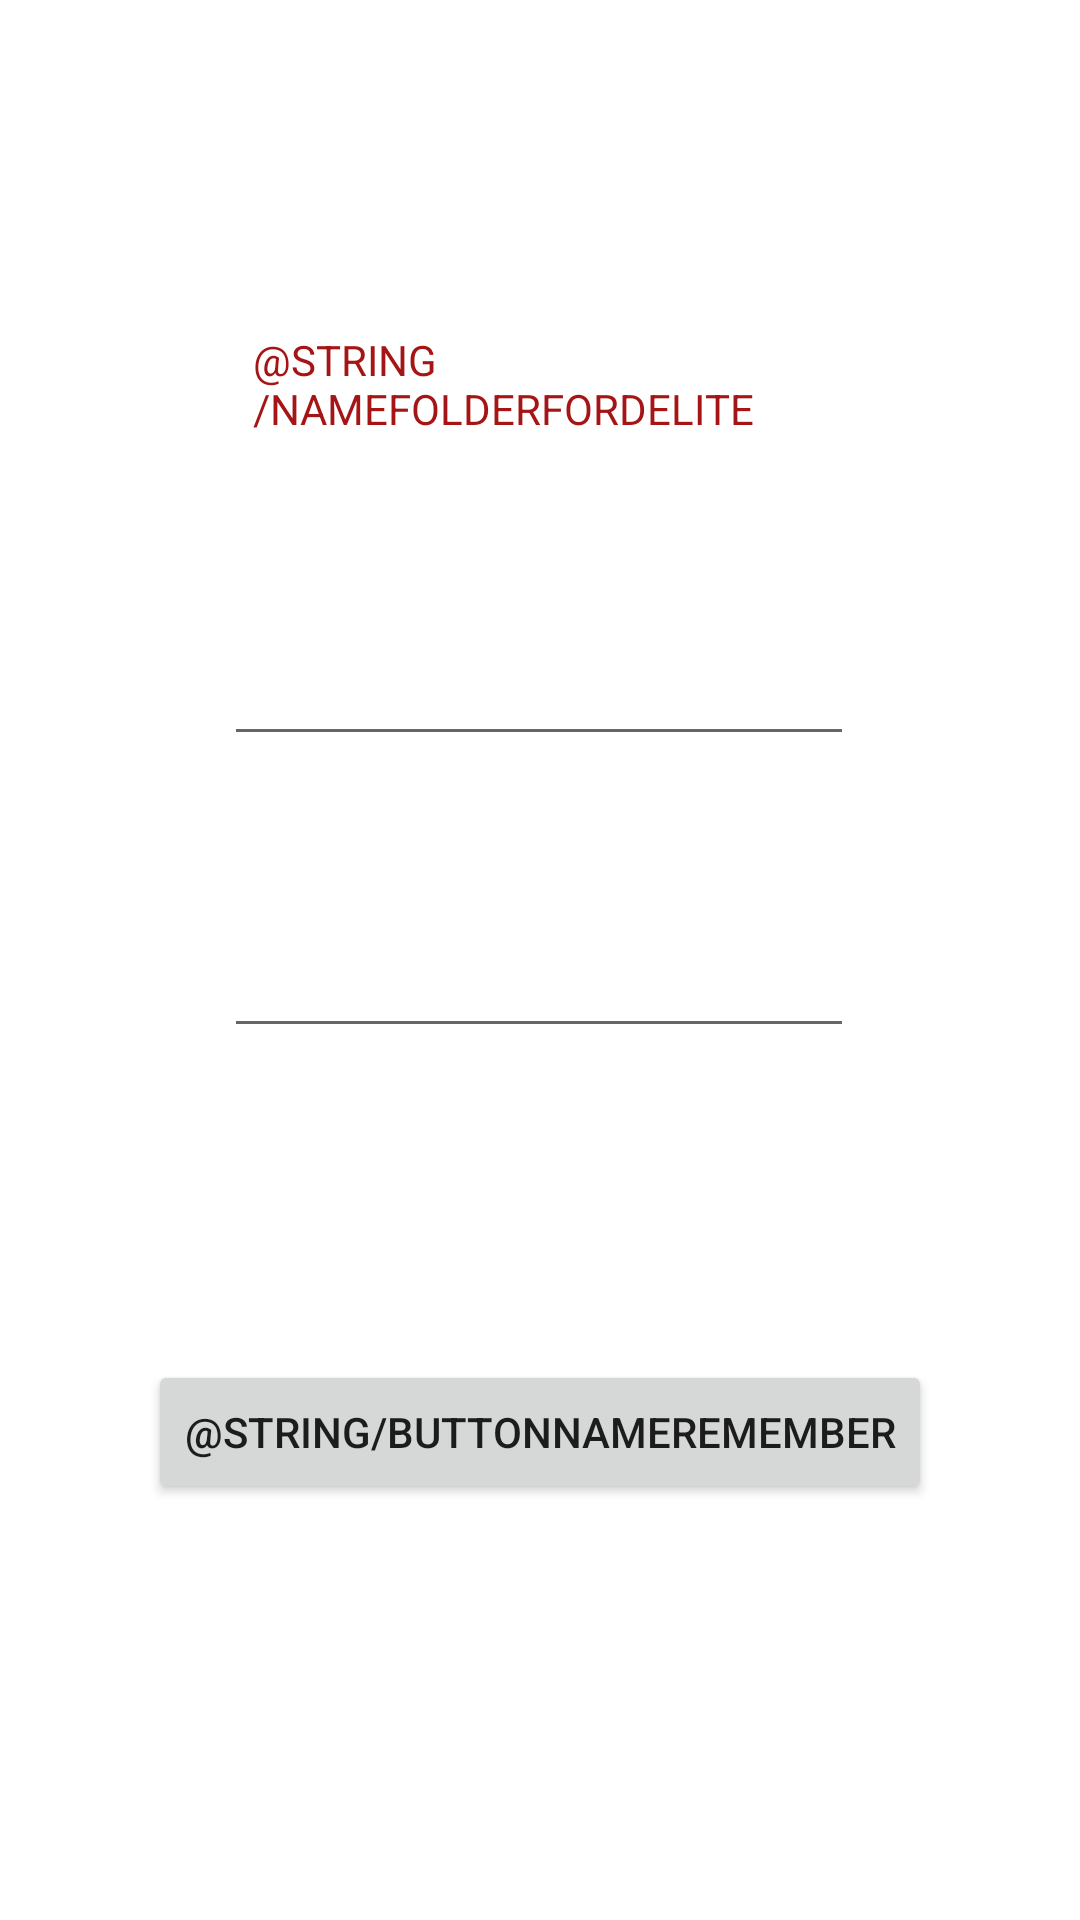

Here is an Android app screen rendered from its layout file. Give the layout XML and the strings, colors and styles it references.
<!-- AndroidManifest.xml: application theme Theme.ButtonD -->
<!-- res/layout/activity_setting.xml -->
<?xml version="1.0" encoding="utf-8"?>
<androidx.constraintlayout.widget.ConstraintLayout xmlns:android="http://schemas.android.com/apk/res/android"
    xmlns:app="http://schemas.android.com/apk/res-auto"
    xmlns:tools="http://schemas.android.com/tools"
    android:id="@+id/Dir1"
    android:layout_width="match_parent"
    android:layout_height="match_parent"
    tools:context=".Setting">

    <Button
        android:id="@+id/btnOnViewSetting"
        android:layout_width="wrap_content"
        android:layout_height="wrap_content"
        android:layout_marginTop="104dp"
        android:text="@string/ButtonNameRemember"
        app:layout_constraintEnd_toEndOf="parent"
        app:layout_constraintStart_toStartOf="parent"
        app:layout_constraintTop_toBottomOf="@+id/editDirName" />

    <TextView
        android:id="@+id/textView4"
        android:layout_width="190dp"
        android:layout_height="60dp"
        android:freezesText="true"
        android:text="@string/nameFolderForDelite"
        android:textAllCaps="true"
        android:textColor="#A51515"
        android:textIsSelectable="false"
        app:layout_constraintBottom_toBottomOf="parent"
        app:layout_constraintEnd_toEndOf="parent"
        app:layout_constraintHorizontal_bias="0.497"
        app:layout_constraintStart_toStartOf="parent"
        app:layout_constraintTop_toTopOf="parent"
        app:layout_constraintVertical_bias="0.19" />

    <EditText
        android:id="@+id/editDirName"
        android:layout_width="wrap_content"
        android:layout_height="wrap_content"
        android:layout_marginTop="56dp"
        android:ems="10"
        android:inputType="textPersonName"
        app:layout_constraintEnd_toEndOf="parent"
        app:layout_constraintHorizontal_bias="0.497"
        app:layout_constraintStart_toStartOf="parent"
        app:layout_constraintTop_toBottomOf="@+id/editDirName2" />

    <EditText
        android:id="@+id/editDirName2"
        android:layout_width="wrap_content"
        android:layout_height="wrap_content"
        android:ems="10"
        android:inputType="textPersonName"
        app:layout_constraintBottom_toBottomOf="parent"
        app:layout_constraintEnd_toEndOf="parent"
        app:layout_constraintHorizontal_bias="0.497"
        app:layout_constraintStart_toStartOf="parent"
        app:layout_constraintTop_toTopOf="parent"
        app:layout_constraintVertical_bias="0.352" />

</androidx.constraintlayout.widget.ConstraintLayout>
<!-- resources referenced by this layout -->
<resources>
  <style name="Theme.ButtonD" parent="Theme.MaterialComponents.DayNight.DarkActionBar">
          
          <item name="colorPrimary">@color/purple_500</item>
          <item name="colorPrimaryVariant">@color/purple_700</item>
          <item name="colorOnPrimary">@color/white</item>
          
          <item name="colorSecondary">@color/teal_200</item>
          <item name="colorSecondaryVariant">@color/teal_700</item>
          <item name="colorOnSecondary">@color/black</item>
          
          <item name="android:statusBarColor" tools:targetApi="l">?attr/colorPrimaryVariant</item>
          
      </style>
  <!-- not gathered from this repository: default colours our renderer supplied (Android Studio template values) -->
  <color name="purple_500">#FF6200EE</color>
  <color name="purple_700">#FF3700B3</color>
  <color name="teal_200">#FF03DAC5</color>
  <color name="teal_700">#FF018786</color>
  <color name="black">#FF000000</color>
  <color name="white">#FFFFFFFF</color>
</resources>
